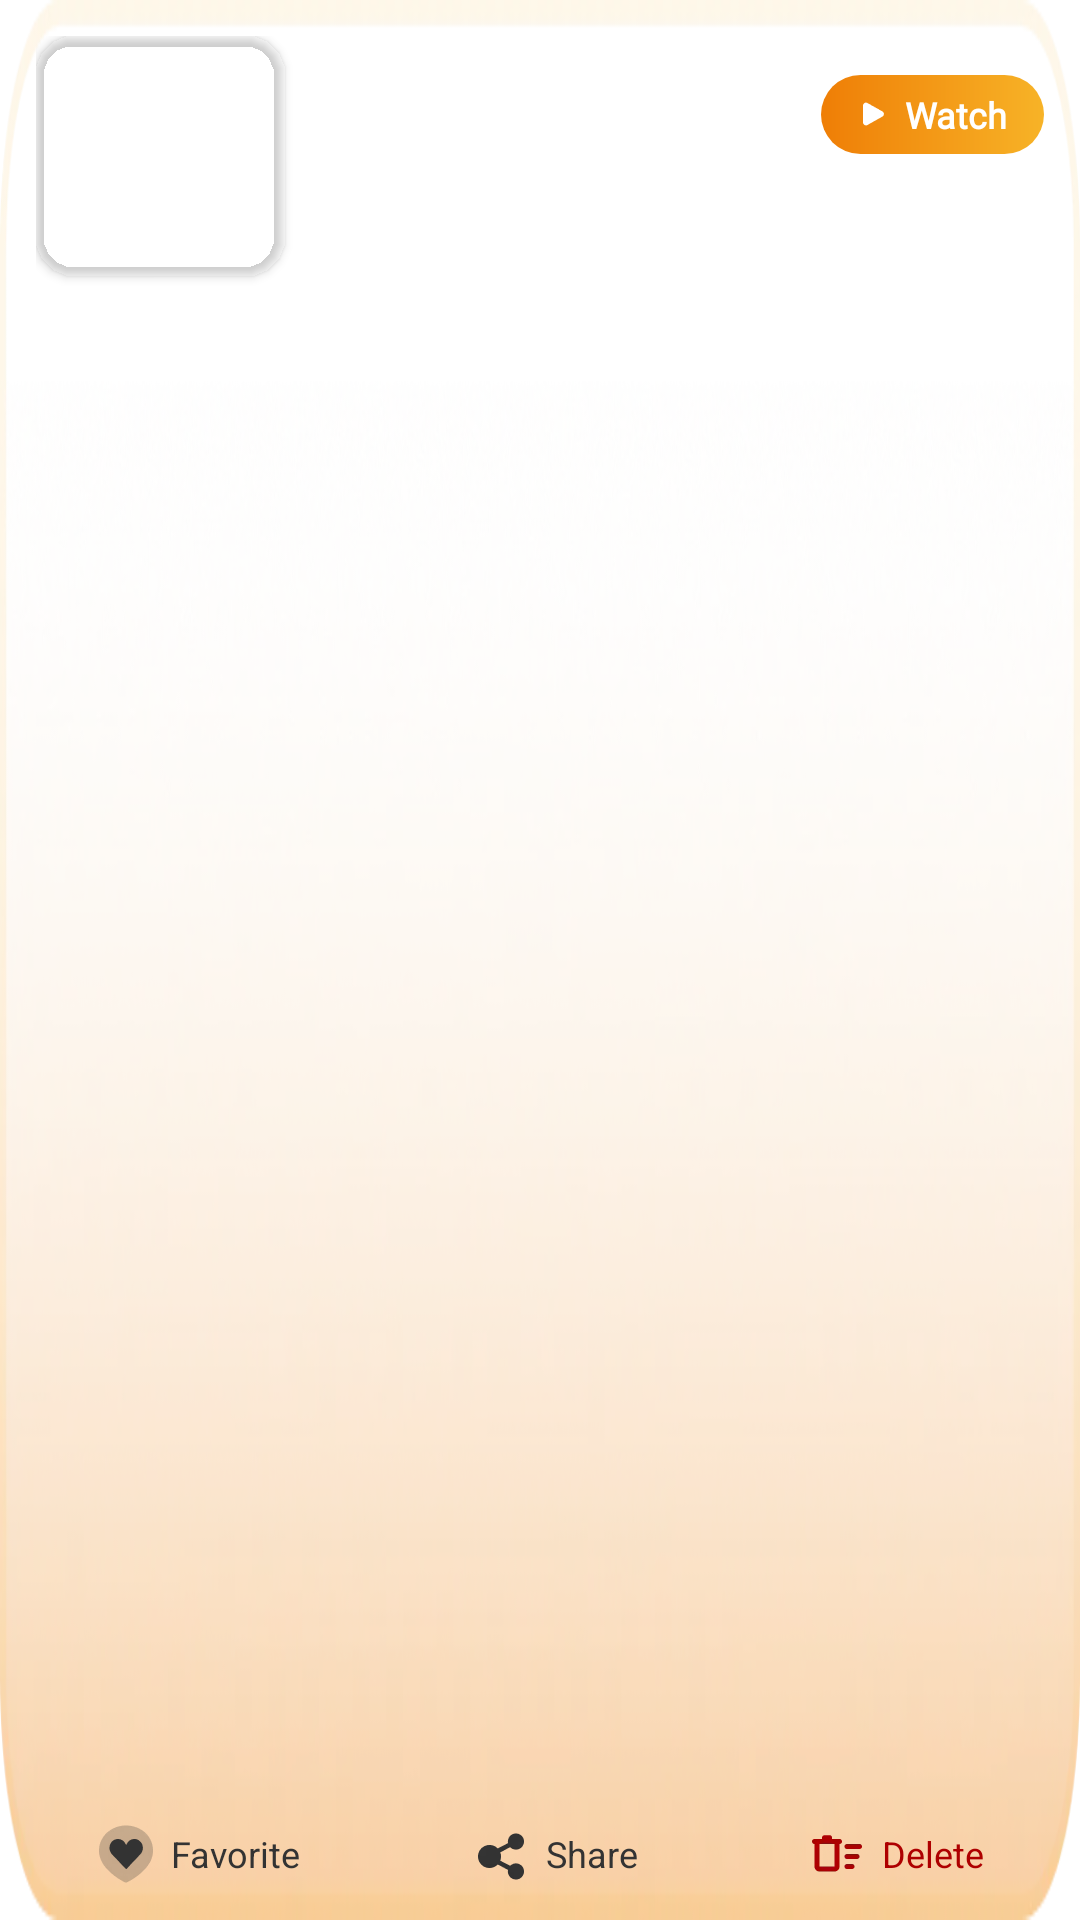

Produce the Android XML layout that renders to this screen, including the resource entries it uses.
<!-- AndroidManifest.xml: application theme Theme.Moon_Story -->
<!-- res/layout/ns_item_video_page.xml -->
<?xml version="1.0" encoding="utf-8"?>
<LinearLayout xmlns:android="http://schemas.android.com/apk/res/android"
    xmlns:app="http://schemas.android.com/apk/res-auto"
    xmlns:tools="http://schemas.android.com/tools"
    android:layout_width="match_parent"
    android:layout_height="148dp"
    android:orientation="vertical"
    android:background="@mipmap/img_item_video_bg"
    android:layout_marginBottom="16dp">


    <LinearLayout
        android:layout_width="match_parent"
        android:layout_height="0dp"
        android:layout_weight="1"
        android:orientation="horizontal"
        android:layout_marginHorizontal="12dp"
        android:layout_marginTop="12dp">

        <androidx.cardview.widget.CardView
            android:layout_width="83dp"
            android:layout_height="80dp"
            app:cardCornerRadius="13dp"
            app:cardBackgroundColor="@android:color/transparent">

            <ImageView
                android:id="@+id/iv_local_video_cover"
                android:layout_width="match_parent"
                android:layout_height="match_parent"
                android:scaleType="centerCrop"/>


        </androidx.cardview.widget.CardView>

        <Space
            android:layout_width="12dp"
            android:layout_height="0dp"/>

        <LinearLayout
            android:layout_width="0dp"
            android:layout_height="wrap_content"
            android:layout_weight="1"
            android:orientation="vertical"
            tools:ignore="NestedWeights"
            android:layout_marginTop="13dp">


            <LinearLayout
                android:layout_width="match_parent"
                android:layout_height="wrap_content"
                android:orientation="horizontal"
                android:gravity="center_vertical">

                <TextView
                    android:id="@+id/tv_local_video_title"
                    android:layout_width="0dp"
                    android:layout_height="wrap_content"
                    android:layout_weight="1"
                    tools:text="VIDEO TITLE"
                    android:textColor="#333333"
                    android:textSize="16sp"
                    android:fontFamily="@font/roboto"
                    android:maxLines="1"
                    android:ellipsize="end"
                    android:textStyle="bold"/>

                <Space
                    android:layout_width="10dp"
                    android:layout_height="0dp"/>


                <LinearLayout
                    android:layout_width="wrap_content"
                    android:layout_height="wrap_content"
                    android:orientation="horizontal"
                    android:background="@drawable/shape_native_ad_big_btn_bg"
                    android:paddingHorizontal="12dp"
                    android:paddingVertical="5dp"
                    android:gravity="center">
                    
                    
                    <ImageView
                        android:layout_width="12dp"
                        android:layout_height="12dp"
                        android:src="@mipmap/img_item_video_watch"/>

                    <Space
                        android:layout_width="4dp"
                        android:layout_height="0dp"/>

                    <TextView
                        android:layout_width="wrap_content"
                        android:layout_height="wrap_content"
                        android:text="@string/watch"
                        android:textColor="@color/white"
                        android:textSize="12sp"
                        android:fontFamily="@font/roboto"
                        android:maxLines="1"
                        android:ellipsize="end"
                        android:textStyle="bold"/>

                </LinearLayout>




            </LinearLayout>

            <Space
                android:layout_width="0dp"
                android:layout_height="6dp" />

            <TextView
                android:id="@+id/tv_local_video_desc"
                android:layout_width="match_parent"
                android:layout_height="wrap_content"
                tools:text="DescriptionVideoVideosDescriptionVideoVideosDescription"
                android:textColor="#555555"
                android:textSize="12sp"
                android:fontFamily="@font/roboto"
                android:maxLines="2"
                android:ellipsize="end"/>




        </LinearLayout>






    </LinearLayout>


    <LinearLayout
        android:layout_width="match_parent"
        android:layout_height="wrap_content"
        android:layout_marginHorizontal="32dp"
        android:layout_marginVertical="12dp"
        android:orientation="horizontal">

        <TextView
            android:id="@+id/tv_local_video_add_like"
            android:layout_width="wrap_content"
            android:layout_height="wrap_content"
            android:text="@string/favorite"
            android:textColor="#333333"
            android:textSize="12sp"
            android:gravity="center"
            android:drawablePadding="5dp"
            app:drawableStartCompat="@mipmap/img_item_video_like" />

        <Space
            android:layout_width="0dp"
            android:layout_height="0dp"
            android:layout_weight="1"/>

        <TextView
            android:id="@+id/tv_local_video_share"
            android:layout_width="wrap_content"
            android:layout_height="wrap_content"
            android:text="@string/share"
            android:textColor="#333333"
            android:textSize="12sp"
            android:gravity="center"
            android:drawablePadding="5dp"
            app:drawableStartCompat="@mipmap/img_item_video_share" />

        <Space
            android:layout_width="0dp"
            android:layout_height="0dp"
            android:layout_weight="1"/>

        <TextView
            android:id="@+id/tv_local_video_delete"
            android:layout_width="wrap_content"
            android:layout_height="wrap_content"
            android:text="@string/delete"
            android:textColor="#AE0000"
            android:textSize="12sp"
            android:gravity="center"
            android:drawablePadding="5dp"
            app:drawableStartCompat="@mipmap/img_item_downloading_page_close" />




    </LinearLayout>




</LinearLayout>
<!-- resources referenced by this layout -->
<resources>
  <color name="white">#FFFFFFFF</color>
  <!-- drawable shape_native_ad_big_btn_bg (drawable) -->
  <?xml version="1.0" encoding="utf-8"?>
  <shape xmlns:android="http://schemas.android.com/apk/res/android">
  
      <gradient android:angle="0"
          android:startColor="#EF7E06"
          android:endColor="#F7B327"/>
      <corners android:radius="50dp"/>
  
  </shape>
  <!-- mipmap img_item_downloading_page_close: webp bitmap (mipmap-xxhdpi, 1178 bytes) -->
  <!-- mipmap img_item_video_bg: webp bitmap (mipmap-xxhdpi, 52074 bytes) -->
  <!-- mipmap img_item_video_like: webp bitmap (mipmap-xxhdpi, 1466 bytes) -->
  <!-- mipmap img_item_video_share: webp bitmap (mipmap-xxhdpi, 1012 bytes) -->
  <!-- mipmap img_item_video_watch: webp bitmap (mipmap-xxhdpi, 716 bytes) -->
  <string name="delete">Delete</string>
  <string name="favorite">Favorite</string>
  <string name="share">Share</string>
  <string name="watch">Watch</string>
  <style name="Theme.Moon_Story" parent="Base.Theme.Moon_Story" />
  <style name="Base.Theme.Moon_Story" parent="Theme.Material3.DayNight.NoActionBar">
          
          
          <item name="android:windowBackground">@color/white</item>
      </style>
</resources>
